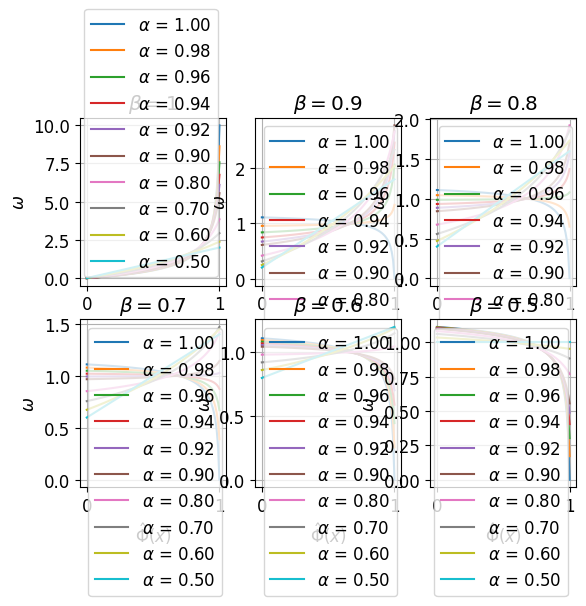

The script that saved this image:
import matplotlib.pyplot as plt
import numpy as np
font_dict=dict(fontsize=20,
              color='black',
              family='Times New Roman',
              weight='light',
              style='italic',
              )
plt.rc('font', family='Times New Roman', size=12)
x = np.linspace(0,1,100)
tau_plus = 0.1
tau_minus = 0.9


def cdf_trans(tau_plus,alpha,p):
    a = (1-2*tau_plus)*(1-2*alpha-1e-8)
    b = 2*alpha*(1-tau_plus)+ tau_plus*(2-2*alpha+1e-8)
    c = -p
    cdf = (-b + np.sqrt(b**2-4*a*c))/(2*a)
    return cdf

def w(alpha,beta,cdf_u):
    cdf = cdf_trans(tau_plus, alpha, cdf_u)
    ccdf = 1 - cdf
    phi1 = 2 * ccdf
    phi2 = 2 * cdf

    x_tn = alpha * phi1 + (1 - alpha) * phi2
    x_fn = (1 - alpha) * phi1 + alpha * phi2

    x_htn = (alpha * (1 - beta) * phi1 + (1 - alpha) * beta * phi2) / (alpha * (1 - beta) + (1 - alpha) * beta +1e-8)
    omega = x_htn / (x_tn * (1 - tau_plus) + x_fn * tau_plus)
    return omega

beta=1
plt.subplot(231)
y1 = w(0.9999,beta,x)
plt.plot(x,y1,label=r'$\alpha$ = 1.00')
y1 = w(0.98,beta,x)
plt.plot(x,y1,label=r'$\alpha$ = 0.98')
y1 = w(0.96,beta,x)
plt.plot(x,y1,label=r'$\alpha$ = 0.96')
y1 = w(0.94,beta,x)
plt.plot(x,y1,label=r'$\alpha$ = 0.94')
y1 = w(0.92,beta,x)
plt.plot(x,y1,label=r'$\alpha$ = 0.92')
y1 = w(0.90,beta,x)
plt.plot(x,y1,label=r'$\alpha$ = 0.90')
y1 = w(0.80,beta,x)
plt.plot(x,y1,label=r'$\alpha$ = 0.80')
y1 = w(0.70,beta,x)
plt.plot(x,y1,label=r'$\alpha$ = 0.70')
y1 = w(0.60,beta,x)
plt.plot(x,y1,label=r'$\alpha$ = 0.60')
y1 = w(0.50,beta,x)
plt.plot(x,y1,label=r'$\alpha$ = 0.50')
plt.legend()
plt.grid()
plt.xlabel(r'$\hat\Phi(x)$')
plt.ylabel(r'$\omega$')
plt.title(r'$\beta={}$'.format(beta))

beta=0.90
plt.subplot(232)
y1 = w(0.9999,beta,x)
plt.plot(x,y1,label=r'$\alpha$ = 1.00')
y1 = w(0.98,beta,x)
plt.plot(x,y1,label=r'$\alpha$ = 0.98')
y1 = w(0.96,beta,x)
plt.plot(x,y1,label=r'$\alpha$ = 0.96')
y1 = w(0.94,beta,x)
plt.plot(x,y1,label=r'$\alpha$ = 0.94')
y1 = w(0.92,beta,x)
plt.plot(x,y1,label=r'$\alpha$ = 0.92')
y1 = w(0.90,beta,x)
plt.plot(x,y1,label=r'$\alpha$ = 0.90')
y1 = w(0.80,beta,x)
plt.plot(x,y1,label=r'$\alpha$ = 0.80')
y1 = w(0.70,beta,x)
plt.plot(x,y1,label=r'$\alpha$ = 0.70')
y1 = w(0.60,beta,x)
plt.plot(x,y1,label=r'$\alpha$ = 0.60')
y1 = w(0.50,beta,x)
plt.plot(x,y1,label=r'$\alpha$ = 0.50')
plt.legend()
plt.grid()
plt.xlabel(r'$\hat\Phi(x)$')
plt.ylabel(r'$\omega$')
plt.title(r'$\beta={}$'.format(beta))

beta=0.80
plt.subplot(233)
y1 = w(0.9999,beta,x)
plt.plot(x,y1,label=r'$\alpha$ = 1.00')
y1 = w(0.98,beta,x)
plt.plot(x,y1,label=r'$\alpha$ = 0.98')
y1 = w(0.96,beta,x)
plt.plot(x,y1,label=r'$\alpha$ = 0.96')
y1 = w(0.94,beta,x)
plt.plot(x,y1,label=r'$\alpha$ = 0.94')
y1 = w(0.92,beta,x)
plt.plot(x,y1,label=r'$\alpha$ = 0.92')
y1 = w(0.90,beta,x)
plt.plot(x,y1,label=r'$\alpha$ = 0.90')
y1 = w(0.80,beta,x)
plt.plot(x,y1,label=r'$\alpha$ = 0.80')
y1 = w(0.70,beta,x)
plt.plot(x,y1,label=r'$\alpha$ = 0.70')
y1 = w(0.60,beta,x)
plt.plot(x,y1,label=r'$\alpha$ = 0.60')
y1 = w(0.50,beta,x)
plt.plot(x,y1,label=r'$\alpha$ = 0.50')
plt.legend()
plt.grid()
plt.xlabel(r'$\hat\Phi(x)$')
plt.ylabel(r'$\omega$')
plt.title(r'$\beta={}$'.format(beta))

beta=0.70
plt.subplot(234)
y1 = w(0.9999,beta,x)
plt.plot(x,y1,label=r'$\alpha$ = 1.00')
y1 = w(0.98,beta,x)
plt.plot(x,y1,label=r'$\alpha$ = 0.98')
y1 = w(0.96,beta,x)
plt.plot(x,y1,label=r'$\alpha$ = 0.96')
y1 = w(0.94,beta,x)
plt.plot(x,y1,label=r'$\alpha$ = 0.94')
y1 = w(0.92,beta,x)
plt.plot(x,y1,label=r'$\alpha$ = 0.92')
y1 = w(0.90,beta,x)
plt.plot(x,y1,label=r'$\alpha$ = 0.90')
y1 = w(0.80,beta,x)
plt.plot(x,y1,label=r'$\alpha$ = 0.80')
y1 = w(0.70,beta,x)
plt.plot(x,y1,label=r'$\alpha$ = 0.70')
y1 = w(0.60,beta,x)
plt.plot(x,y1,label=r'$\alpha$ = 0.60')
y1 = w(0.50,beta,x)
plt.plot(x,y1,label=r'$\alpha$ = 0.50')
plt.legend()
plt.grid()
plt.xlabel(r'$\hat\Phi(x)$')
plt.ylabel(r'$\omega$')
plt.title(r'$\beta={}$'.format(beta))

beta=0.60
plt.subplot(235)
y1 = w(0.9999,beta,x)
plt.plot(x,y1,label=r'$\alpha$ = 1.00')
y1 = w(0.98,beta,x)
plt.plot(x,y1,label=r'$\alpha$ = 0.98')
y1 = w(0.96,beta,x)
plt.plot(x,y1,label=r'$\alpha$ = 0.96')
y1 = w(0.94,beta,x)
plt.plot(x,y1,label=r'$\alpha$ = 0.94')
y1 = w(0.92,beta,x)
plt.plot(x,y1,label=r'$\alpha$ = 0.92')
y1 = w(0.90,beta,x)
plt.plot(x,y1,label=r'$\alpha$ = 0.90')
y1 = w(0.80,beta,x)
plt.plot(x,y1,label=r'$\alpha$ = 0.80')
y1 = w(0.70,beta,x)
plt.plot(x,y1,label=r'$\alpha$ = 0.70')
y1 = w(0.60,beta,x)
plt.plot(x,y1,label=r'$\alpha$ = 0.60')
y1 = w(0.50,beta,x)
plt.plot(x,y1,label=r'$\alpha$ = 0.50')
plt.legend()
plt.grid()
plt.xlabel(r'$\hat\Phi(x)$')
plt.ylabel(r'$\omega$')
plt.title(r'$\beta={}$'.format(beta))


beta=0.50
plt.subplot(236)
y1 = w(0.9999,beta,x)
plt.plot(x,y1,label=r'$\alpha$ = 1.00')
y1 = w(0.98,beta,x)
plt.plot(x,y1,label=r'$\alpha$ = 0.98')
y1 = w(0.96,beta,x)
plt.plot(x,y1,label=r'$\alpha$ = 0.96')
y1 = w(0.94,beta,x)
plt.plot(x,y1,label=r'$\alpha$ = 0.94')
y1 = w(0.92,beta,x)
plt.plot(x,y1,label=r'$\alpha$ = 0.92')
y1 = w(0.90,beta,x)
plt.plot(x,y1,label=r'$\alpha$ = 0.90')
y1 = w(0.80,beta,x)
plt.plot(x,y1,label=r'$\alpha$ = 0.80')
y1 = w(0.70,beta,x)
plt.plot(x,y1,label=r'$\alpha$ = 0.70')
y1 = w(0.60,beta,x)
plt.plot(x,y1,label=r'$\alpha$ = 0.60')
y1 = w(0.50,beta,x)
plt.plot(x,y1,label=r'$\alpha$ = 0.50')
plt.legend()
plt.grid()
plt.xlabel(r'$\hat\Phi(x)$')
plt.ylabel(r'$\omega$')
plt.title(r'$\beta={}$'.format(beta))
plt.show()